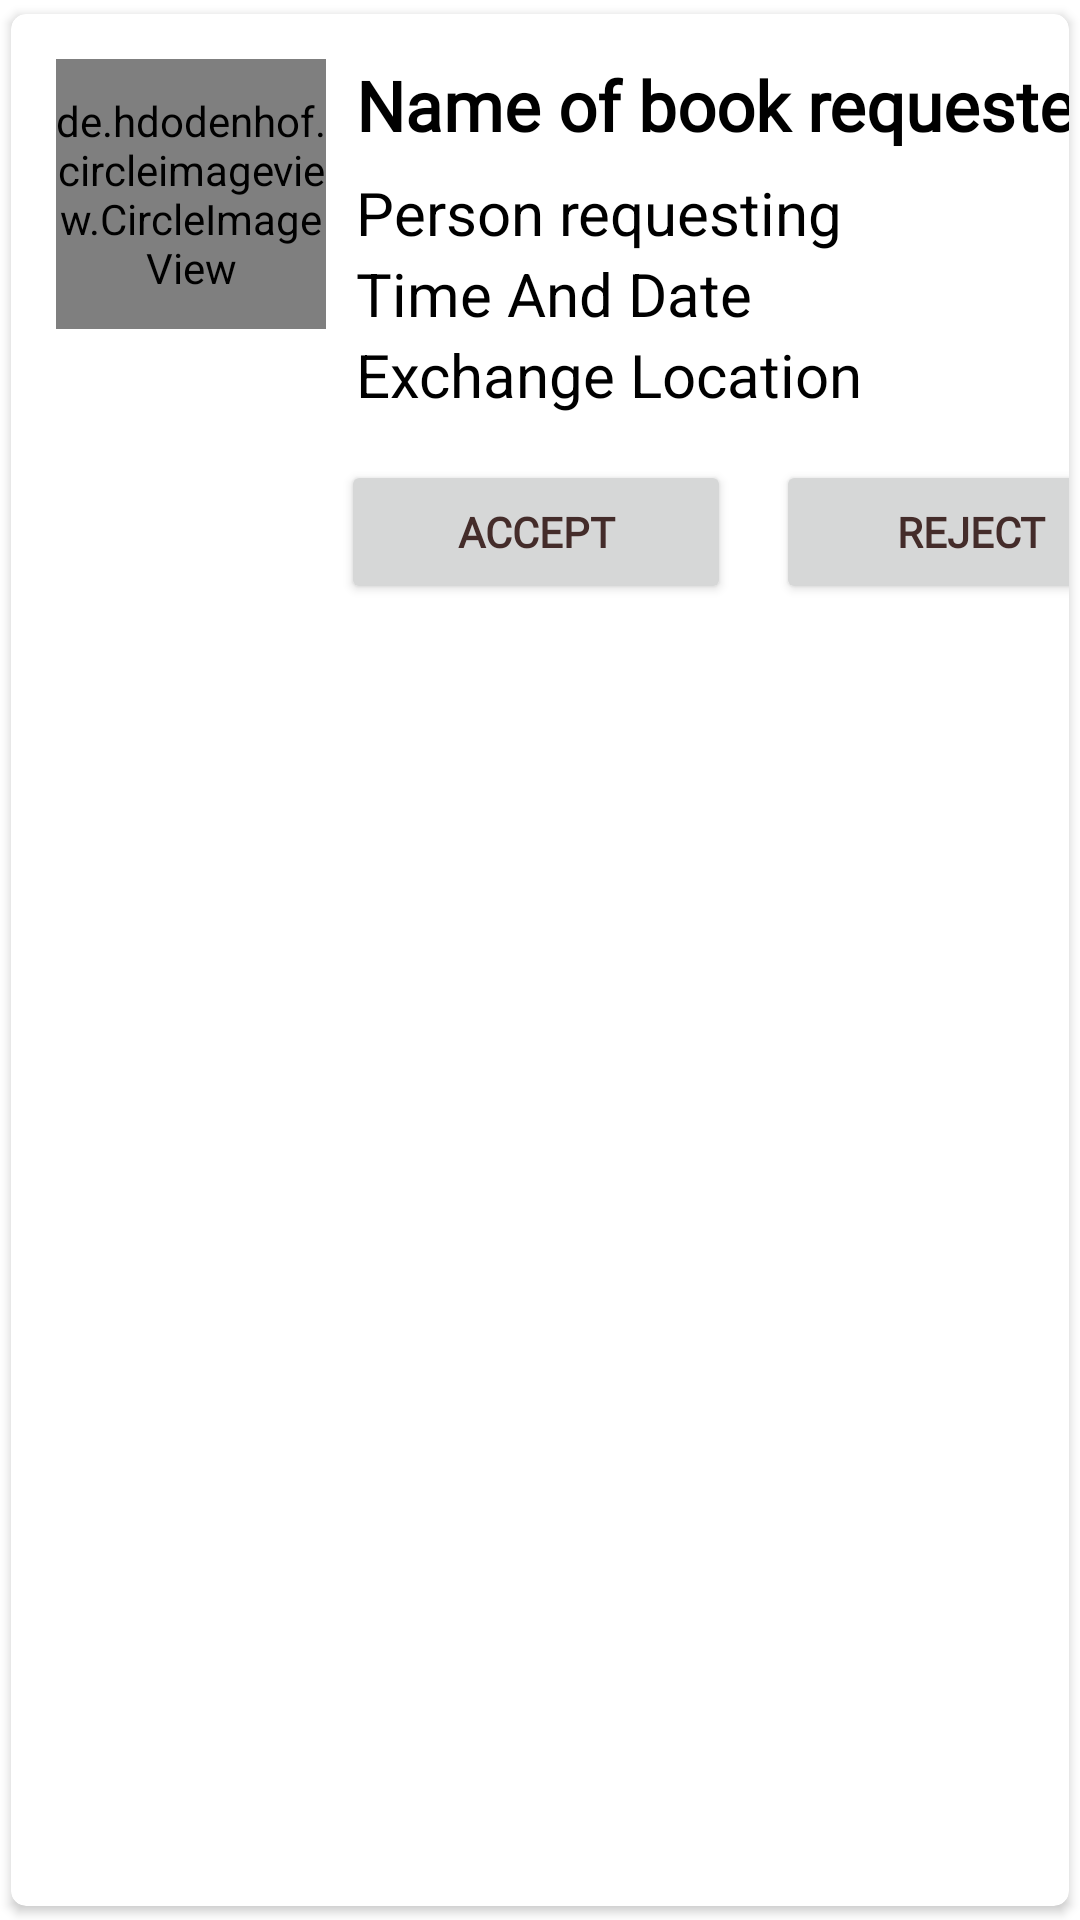

Reconstruct the res/layout file that produces this screen, plus the resources it refers to.
<!-- AndroidManifest.xml: application theme Theme.BookBarter -->
<!-- res/layout/singlerequest.xml -->
<?xml version="1.0" encoding="utf-8"?>
<androidx.cardview.widget.CardView xmlns:android="http://schemas.android.com/apk/res/android"
    xmlns:tools="http://schemas.android.com/tools"
    android:layout_width="match_parent"
    android:layout_height="wrap_content"
    xmlns:app="http://schemas.android.com/apk/res-auto"
    app:cardCornerRadius="5dp"
    android:elevation="5dp"
    app:cardUseCompatPadding="true">

    <RelativeLayout
        android:layout_width="401dp"
        android:layout_height="278dp"
        android:padding="15dp">


        <de.hdodenhof.circleimageview.CircleImageView
            android:id="@+id/img1"
            android:layout_width="90dp"
            android:layout_height="90dp"
            android:src="@mipmap/ic_launcher"
            app:civ_border_color="#FF000000"
            app:civ_border_width="2dp" />

        <TextView
            android:id="@+id/booknametext"
            android:layout_width="match_parent"
            android:layout_height="wrap_content"
            android:layout_marginLeft="10dp"
            android:layout_toRightOf="@id/img1"
            android:fontFamily="@font/francois_one"
            android:text="Name of book requested"
            android:textColor="#000"
            android:textSize="23sp"
            android:textStyle="bold" />

        

        <TextView
            android:id="@+id/personrequesting"
            android:layout_width="match_parent"
            android:layout_height="wrap_content"
            android:layout_below="@id/booknametext"
            android:layout_marginLeft="10dp"
            android:layout_marginTop="7dp"
            android:layout_toRightOf="@id/img1"
            android:text="Person requesting"
            android:textColor="#000"
            android:textSize="20sp" />


        <TextView
            android:id="@+id/timendate"
            android:layout_width="match_parent"
            android:layout_height="wrap_content"
            android:layout_below="@id/personrequesting"
            android:layout_marginLeft="10dp"
            android:layout_toRightOf="@id/img1"
            android:text="Time And Date"
            android:textColor="#000"
            android:textSize="20sp" />

        <TextView
            android:id="@+id/location"
            android:layout_width="match_parent"
            android:layout_height="wrap_content"
            android:layout_below="@id/timendate"
            android:layout_marginLeft="10dp"
            android:layout_toRightOf="@id/img1"
            android:text="Exchange Location"
            android:textColor="#000"
            android:textSize="20sp" />


        <Button
            android:id="@+id/accept"
            android:layout_width="wrap_content"
            android:layout_height="wrap_content"
            android:layout_below="@id/location"
            android:layout_marginLeft="5dp"
            android:layout_marginTop="15dp"
            android:layout_toRightOf="@id/img1"
            android:width="130dp"
            android:height="45px"
            android:fontFamily="@font/francois_one"
            android:text="Accept"
            android:textColor="#442C2A"
            android:textStyle="bold" />

        <Button
            android:id="@+id/decline"
            android:layout_width="wrap_content"
            android:layout_height="wrap_content"
            android:layout_below="@id/location"
            android:layout_marginLeft="15dp"
            android:layout_marginTop="15dp"
            android:layout_toRightOf="@+id/accept"
            android:width="130dp"
            android:height="45px"
            android:fontFamily="@font/francois_one"
            android:text="Reject"
            android:textColor="#442C2A"
            android:textStyle="bold" />


    </RelativeLayout>

</androidx.cardview.widget.CardView>
<!-- resources referenced by this layout -->
<resources>
  <style name="Theme.BookBarter" parent="Theme.MaterialComponents.DayNight.DarkActionBar">
          
          <item name="colorPrimary">@color/purple_500</item>
          <item name="colorPrimaryVariant">@color/purple_700</item>
          <item name="colorOnPrimary">@color/white</item>
          
          <item name="colorSecondary">@color/teal_200</item>
          <item name="colorSecondaryVariant">@color/teal_700</item>
          <item name="colorOnSecondary">@color/black</item>
  
      
          <item name="android:statusBarColor" tools:targetApi="l">?attr/colorPrimaryVariant</item>
          
          
          
  
          
          <item name="android:textColor">@color/black</item>
          
          <item name="colorPrimary" tools:ignore="DuplicateDefinition">@color/purple_500</item>
          
          <item name="colorPrimaryDark">@color/purple_500</item>
          
          <item name="android:editTextColor">@color/black</item>
          
          <item name="android:windowBackground">@color/white</item>
  
      </style>
  <color name="purple_500">#FEEAE6</color> //2
  <color name="purple_700">#FEDBD0</color> //1
  <color name="white">#FFFFFFFF</color>
  <color name="teal_200">#DA034E</color>
  <color name="teal_700">#87013B</color>
  <color name="black">#FF000000</color>
</resources>
